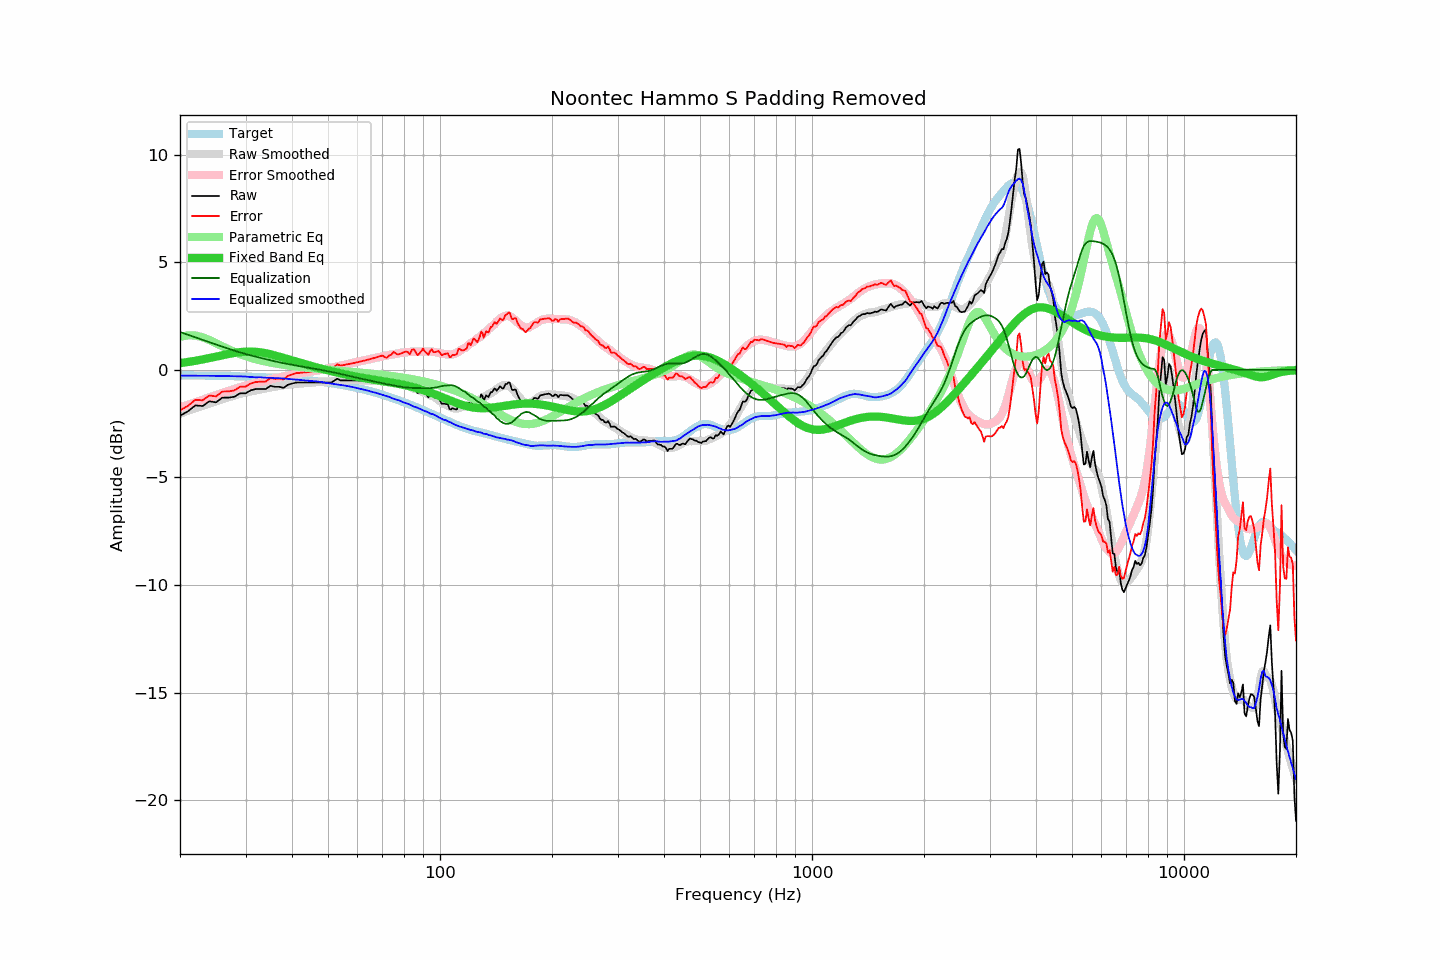

Values plotted in this chart, from the file beside it:
frequency, raw, error, smoothed, error_smoothed, equalization, parametric_eq, equalized_raw, equalized_smoothed, target
20, -2.13, -1.88, -2.03, -1.76, 1.76, 0.31, -0.37, -0.27, -0.25
21, -1.93, -1.68, -1.90, -1.63, 1.63, 0.36, -0.30, -0.27, -0.26
22, -1.65, -1.39, -1.78, -1.51, 1.51, 0.42, -0.14, -0.27, -0.26
23, -1.68, -1.42, -1.66, -1.39, 1.39, 0.48, -0.29, -0.27, -0.27
24, -1.46, -1.19, -1.56, -1.28, 1.28, 0.55, -0.18, -0.28, -0.27
25, -1.51, -1.23, -1.45, -1.18, 1.18, 0.61, -0.34, -0.28, -0.28
26, -1.29, -1.01, -1.36, -1.08, 1.08, 0.68, -0.22, -0.28, -0.28
27, -1.29, -1.00, -1.27, -0.98, 0.98, 0.74, -0.31, -0.29, -0.29
28, -1.25, -0.95, -1.19, -0.89, 0.89, 0.79, -0.36, -0.30, -0.30
29, -1.09, -0.79, -1.11, -0.81, 0.81, 0.82, -0.28, -0.30, -0.30
30, -1.09, -0.78, -1.05, -0.73, 0.73, 0.84, -0.36, -0.31, -0.31
31, -0.95, -0.63, -1.00, -0.67, 0.67, 0.85, -0.28, -0.33, -0.32
32, -0.89, -0.56, -0.96, -0.61, 0.61, 0.84, -0.29, -0.35, -0.33
33, -0.89, -0.55, -0.90, -0.55, 0.55, 0.81, -0.34, -0.35, -0.34
34, -0.89, -0.54, -0.86, -0.50, 0.50, 0.77, -0.40, -0.36, -0.35
35, -0.74, -0.38, -0.81, -0.44, 0.44, 0.72, -0.30, -0.37, -0.36
36, -0.79, -0.42, -0.78, -0.39, 0.39, 0.67, -0.40, -0.39, -0.37
37, -0.79, -0.41, -0.74, -0.35, 0.35, 0.61, -0.44, -0.39, -0.38
38, -0.84, -0.45, -0.71, -0.31, 0.31, 0.55, -0.53, -0.40, -0.40
39, -0.69, -0.28, -0.69, -0.27, 0.27, 0.49, -0.42, -0.42, -0.41
40, -0.64, -0.22, -0.66, -0.23, 0.23, 0.44, -0.41, -0.43, -0.42
41, -0.59, -0.15, -0.65, -0.20, 0.20, 0.38, -0.39, -0.45, -0.44
42, -0.59, -0.14, -0.63, -0.17, 0.17, 0.33, -0.42, -0.47, -0.45
43, -0.59, -0.12, -0.62, -0.14, 0.14, 0.28, -0.45, -0.49, -0.47
44, -0.59, -0.11, -0.61, -0.11, 0.11, 0.23, -0.48, -0.50, -0.48
45, -0.59, -0.09, -0.60, -0.08, 0.08, 0.18, -0.51, -0.52, -0.50
46, -0.59, -0.07, -0.58, -0.05, 0.05, 0.14, -0.54, -0.53, -0.52
47, -0.59, -0.05, -0.57, -0.02, 0.02, 0.09, -0.57, -0.54, -0.54
48, -0.59, -0.03, -0.56, 0.01, -0.01, 0.05, -0.60, -0.56, -0.56
49, -0.59, -0.01, -0.55, 0.04, -0.04, 0.01, -0.63, -0.59, -0.58
50, -0.59, 0.01, -0.55, 0.07, -0.07, -0.03, -0.66, -0.61, -0.60
51, -0.59, 0.03, -0.54, 0.10, -0.10, -0.06, -0.69, -0.63, -0.62
52, -0.50, 0.14, -0.53, 0.13, -0.13, -0.10, -0.63, -0.65, -0.64
53, -0.41, 0.25, -0.52, 0.16, -0.16, -0.13, -0.57, -0.67, -0.66
54, -0.49, 0.20, -0.51, 0.19, -0.19, -0.16, -0.68, -0.70, -0.69
55, -0.49, 0.22, -0.50, 0.22, -0.22, -0.19, -0.71, -0.72, -0.71
56, -0.49, 0.25, -0.49, 0.25, -0.25, -0.22, -0.74, -0.74, -0.74
57, -0.49, 0.27, -0.49, 0.28, -0.28, -0.25, -0.77, -0.77, -0.76
58, -0.49, 0.30, -0.48, 0.31, -0.31, -0.28, -0.80, -0.79, -0.79
59, -0.49, 0.33, -0.48, 0.34, -0.34, -0.30, -0.83, -0.82, -0.82
60, -0.49, 0.35, -0.48, 0.37, -0.37, -0.33, -0.86, -0.85, -0.84
61, -0.49, 0.38, -0.48, 0.40, -0.40, -0.35, -0.89, -0.88, -0.87
62, -0.49, 0.41, -0.48, 0.43, -0.43, -0.37, -0.92, -0.91, -0.90
63, -0.49, 0.44, -0.49, 0.45, -0.45, -0.40, -0.94, -0.94, -0.93
64, -0.49, 0.47, -0.49, 0.48, -0.48, -0.42, -0.97, -0.97, -0.96
65, -0.49, 0.50, -0.50, 0.51, -0.51, -0.43, -1.00, -1.00, -0.99
66, -0.49, 0.53, -0.50, 0.53, -0.53, -0.45, -1.02, -1.04, -1.02
67, -0.49, 0.57, -0.51, 0.56, -0.56, -0.47, -1.05, -1.06, -1.06
68, -0.49, 0.60, -0.51, 0.58, -0.58, -0.49, -1.07, -1.09, -1.09
69, -0.49, 0.63, -0.52, 0.60, -0.60, -0.51, -1.10, -1.12, -1.12
70, -0.49, 0.66, -0.53, 0.63, -0.63, -0.52, -1.12, -1.16, -1.16
71, -0.60, 0.59, -0.55, 0.65, -0.65, -0.54, -1.25, -1.20, -1.19
72, -0.66, 0.56, -0.56, 0.67, -0.67, -0.56, -1.33, -1.23, -1.22
73, -0.59, 0.67, -0.57, 0.69, -0.69, -0.57, -1.28, -1.26, -1.26
74, -0.59, 0.70, -0.59, 0.71, -0.71, -0.59, -1.30, -1.30, -1.29
75, -0.50, 0.83, -0.62, 0.73, -0.73, -0.61, -1.23, -1.34, -1.33
76, -0.59, 0.77, -0.63, 0.75, -0.75, -0.63, -1.34, -1.38, -1.36
77, -0.69, 0.71, -0.64, 0.76, -0.76, -0.64, -1.45, -1.40, -1.40
78, -0.69, 0.74, -0.65, 0.78, -0.78, -0.66, -1.47, -1.43, -1.43
79, -0.69, 0.78, -0.68, 0.80, -0.80, -0.68, -1.49, -1.47, -1.47
... 553 more rows
